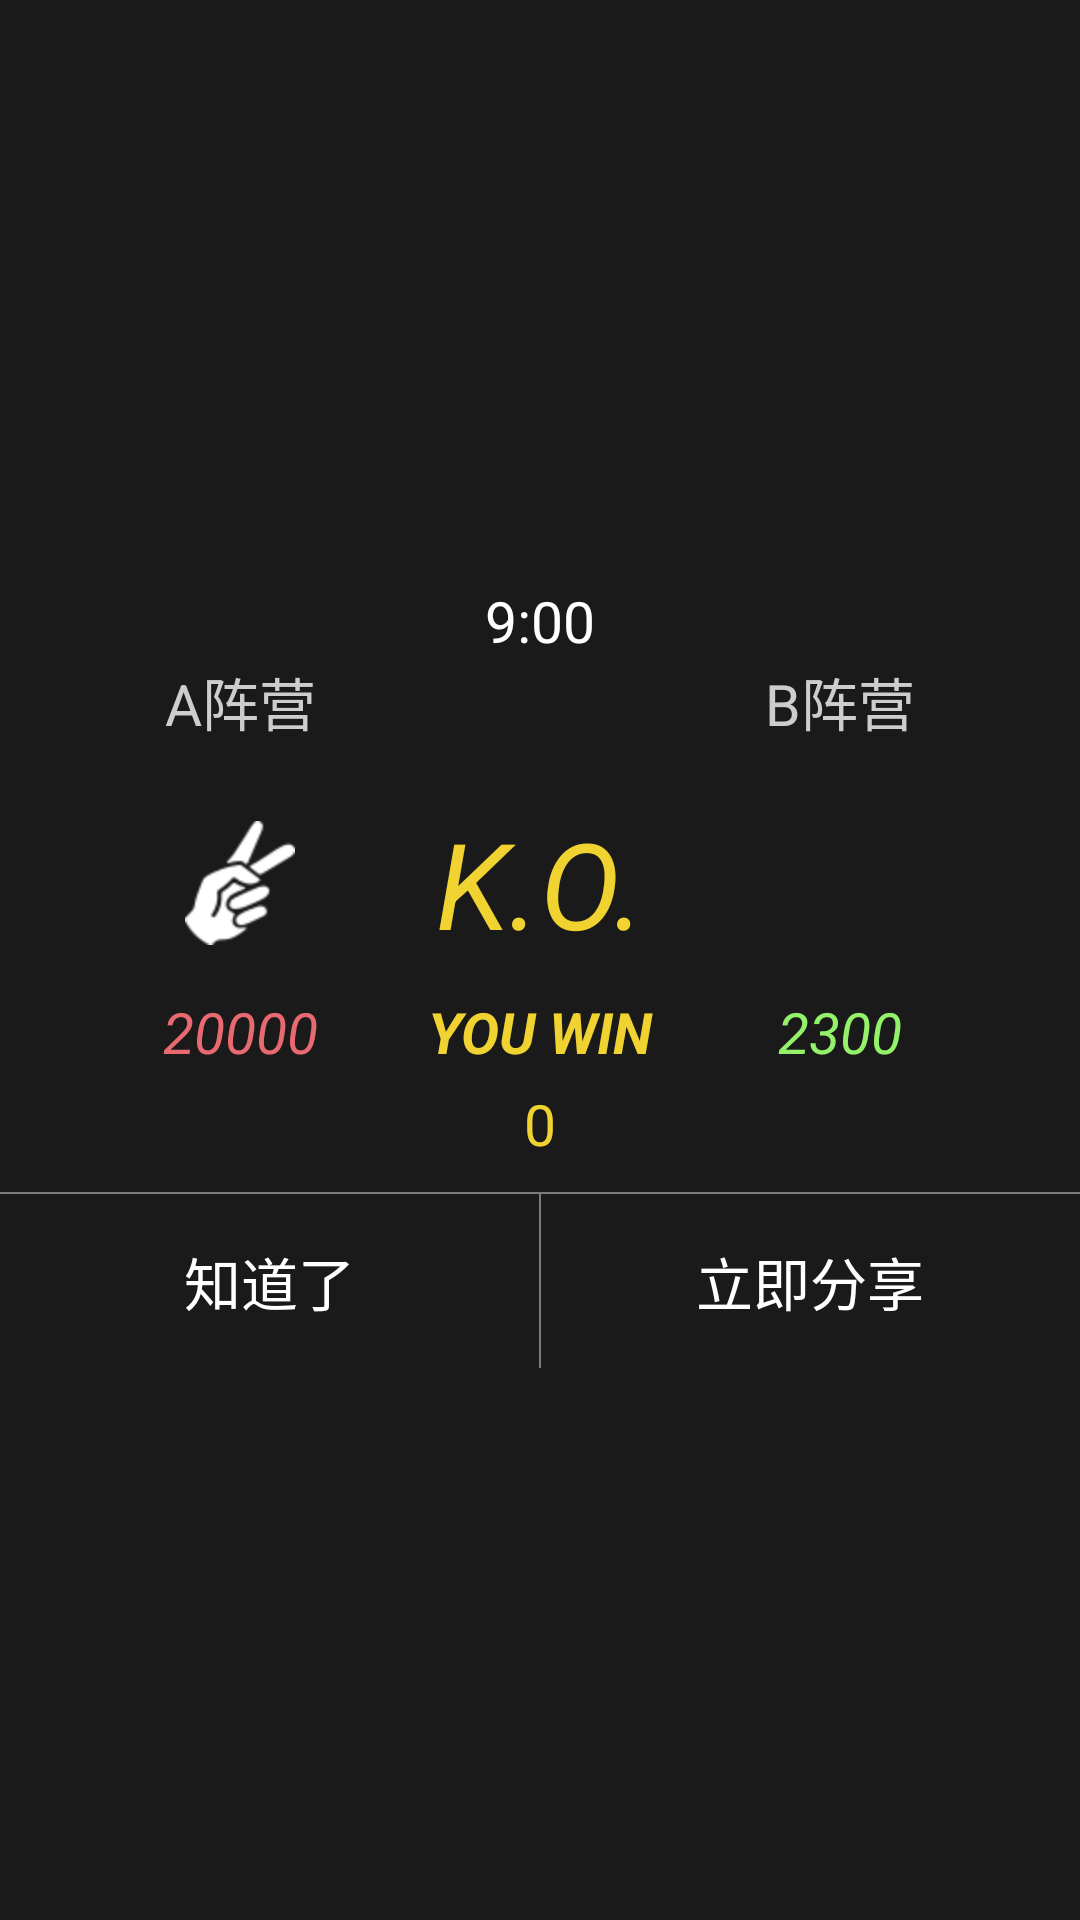

Layout XML and referenced resources for this Android screen:
<!-- AndroidManifest.xml: application theme AppTheme -->
<!-- res/layout/caiquan_game_prompt.xml -->
<?xml version="1.0" encoding="utf-8"?>
<LinearLayout xmlns:android="http://schemas.android.com/apk/res/android"
    android:layout_width="match_parent"
    android:layout_height="wrap_content"
    android:background="@color/cq_prompt_bg"
    android:gravity="center"
    android:orientation="vertical">
    <LinearLayout 
        android:layout_width="match_parent"
        android:layout_height="wrap_content"
        android:orientation="vertical"
        android:gravity="center"
        android:paddingTop="10dp"
       android:paddingBottom="10dp" 
        android:paddingLeft="30dp"
    	android:paddingRight="30dp" >
    <TextView 
        android:id="@+id/tvw_mat_name"
        android:layout_width="wrap_content"
        android:layout_height="wrap_content"
        android:textColor="@color/white"
        android:textSize="@dimen/text_large"
        android:text="9:00"/>
    <LinearLayout 
        android:layout_width="match_parent"
        android:layout_height="wrap_content"
        android:layout_gravity="center"
        android:orientation="horizontal">
         <TextView 
             android:id="@+id/tvw_win_camp"
		    android:layout_width="0dp"
		    android:layout_height="wrap_content"
		    android:layout_weight="1"
		    android:gravity="center"
		    android:text="@string/cq_zhenxing_A"
		    android:textSize="@dimen/text_large"
		    android:textColor="@color/cq_white_80"/>
           <TextView 
		     android:layout_width="0dp"
		     android:layout_height="wrap_content"
		     android:layout_weight="1"
		     android:gravity="center"
		     android:textSize="@dimen/text_large"
		     android:textColor="@color/white"/>
          <TextView 
             android:id="@+id/tvw_lose_camp"
		     android:layout_width="0dp"
		     android:layout_height="wrap_content"
		     android:layout_weight="1"
		     android:gravity="center"
		     android:text="@string/cq_zhenxing_B"
		     android:textSize="@dimen/text_large"
		     android:textColor="@color/cq_white_80"/>
    </LinearLayout>
    <LinearLayout 
        android:layout_width="match_parent"
        android:layout_height="wrap_content"
        android:layout_marginTop="20dp"
        android:gravity="center_vertical"
        android:orientation="horizontal">
        <ImageView 
            android:id="@+id/ivw_win_punch"
            android:layout_width="0dp"
            android:layout_height="wrap_content"
            android:layout_weight="1"
            android:src="@drawable/jian_right"/>
         <TextView 
		    android:layout_width="0dp"
		    android:layout_height="wrap_content"
		    android:layout_weight="1"
		    android:gravity="center"
		    android:text="K.O."
		    android:textSize="@dimen/text_xlarge"
		     android:textColor="@color/cq_A_color"
		     android:textStyle="italic"/>
          <ImageView 
            android:id="@+id/ivw_lose_punch"  
            android:layout_width="0dp"
            android:layout_height="wrap_content"
            android:layout_weight="1"
            android:src="@drawable/bao_left"/>
    </LinearLayout>
    <LinearLayout 
        android:layout_width="match_parent"
        android:layout_height="wrap_content"
        android:layout_marginTop="10dp"
        android:gravity="center_vertical"
        android:orientation="horizontal">
           <TextView 
            android:id="@+id/tvw_win_integral"
		    android:layout_width="0dp"
		    android:layout_height="wrap_content"
		    android:layout_weight="1"
		    android:gravity="center"
		    android:text="20000"
		    android:textStyle="italic"
		    android:textSize="@dimen/text_large"
			android:textColor="@color/cq_B_color"/>
		  <TextView 
			android:id="@+id/tvw_you_result"
		    android:layout_width="0dp"
		    android:layout_height="wrap_content"
		    android:layout_weight="1"
		    android:gravity="center"
		    android:text="YOU WIN"
		    android:textStyle="italic|bold"
		    android:textSize="@dimen/text_large"
			android:textColor="@color/cq_A_color"/>
		    <TextView 
		     android:id="@+id/tvw_lose_integral"
		    android:layout_width="0dp"
		    android:layout_height="wrap_content"
		    android:layout_weight="1"
		    android:gravity="center"
		    android:text="2300"
		    android:textStyle="italic"
		    android:textSize="@dimen/text_large"
			android:textColor="@color/cq_Shi_color"/>
	   </LinearLayout>
	  <TextView 
	    android:id="@+id/tvw_add_integral"
	    android:layout_width="wrap_content"
	    android:layout_height="wrap_content"
	    android:layout_marginTop="5dp"
	    android:text="0"
	    android:textSize="@dimen/text_large"
		android:textColor="@color/cq_A_color"/>
	 </LinearLayout>
	  <LinearLayout 
	       android:layout_width="match_parent"
	       android:layout_height="0.5dp"
	       android:background="#7B7B7B">
	   </LinearLayout>
	  <LinearLayout 
	      android:layout_width="match_parent"
	      android:layout_height="wrap_content"
	      android:orientation="horizontal">
	      <TextView 
	          android:id="@+id/tvw_comfirm"
	         android:layout_width="0dp" 
	         android:layout_height="wrap_content"
	         android:layout_weight="1"
	         android:paddingTop="15dp"
	         android:paddingBottom="15dp"
	         android:gravity="center_horizontal"
	         android:textColor="@color/white"
	         android:textSize="@dimen/text_large"
	         android:text="知道了"/>
	       <LinearLayout 
		       android:layout_width="0.5dp"
		       android:layout_height="match_parent"
		       android:layout_weight="0"
		       android:background="#7B7B7B">
	   		</LinearLayout>
	     <TextView 
	          android:id="@+id/tvw_share"
	         android:layout_width="0dp" 
	         android:layout_height="wrap_content"
	         android:layout_weight="1"
	         android:paddingTop="15dp"
	         android:paddingBottom="15dp"
	         android:gravity="center_horizontal"
	         android:textColor="@color/white"
	         android:textSize="@dimen/text_large"
	         android:text="立即分享"/>
	  </LinearLayout>
</LinearLayout>
<!-- resources referenced by this layout -->
<resources>
  <color name="cq_A_color">#f0d330</color>
  <color name="cq_B_color">#e86970</color>
  <color name="cq_Shi_color">#94f26a</color>
  <color name="cq_prompt_bg">#E5000000</color>
  <color name="cq_white_80">#C8FFFFFF</color>
  <color name="white">#FFFFFF</color>
  <dimen name="text_large">19dp</dimen>
  <dimen name="text_xlarge">36dp</dimen>
  <!-- drawable jian_right: png bitmap (drawable-hdpi, 4225 bytes) -->
  <string name="cq_zhenxing_A">A阵营</string>
  <string name="cq_zhenxing_B">B阵营</string>
  <style name="AppTheme" parent="AppBaseTheme">
          
          <item name="android:windowActionBar">false</item>
    		<item name="android:windowNoTitle">true</item>
      </style>
  <style name="AppBaseTheme" parent="android:Theme.Light">
          
      </style>
</resources>
